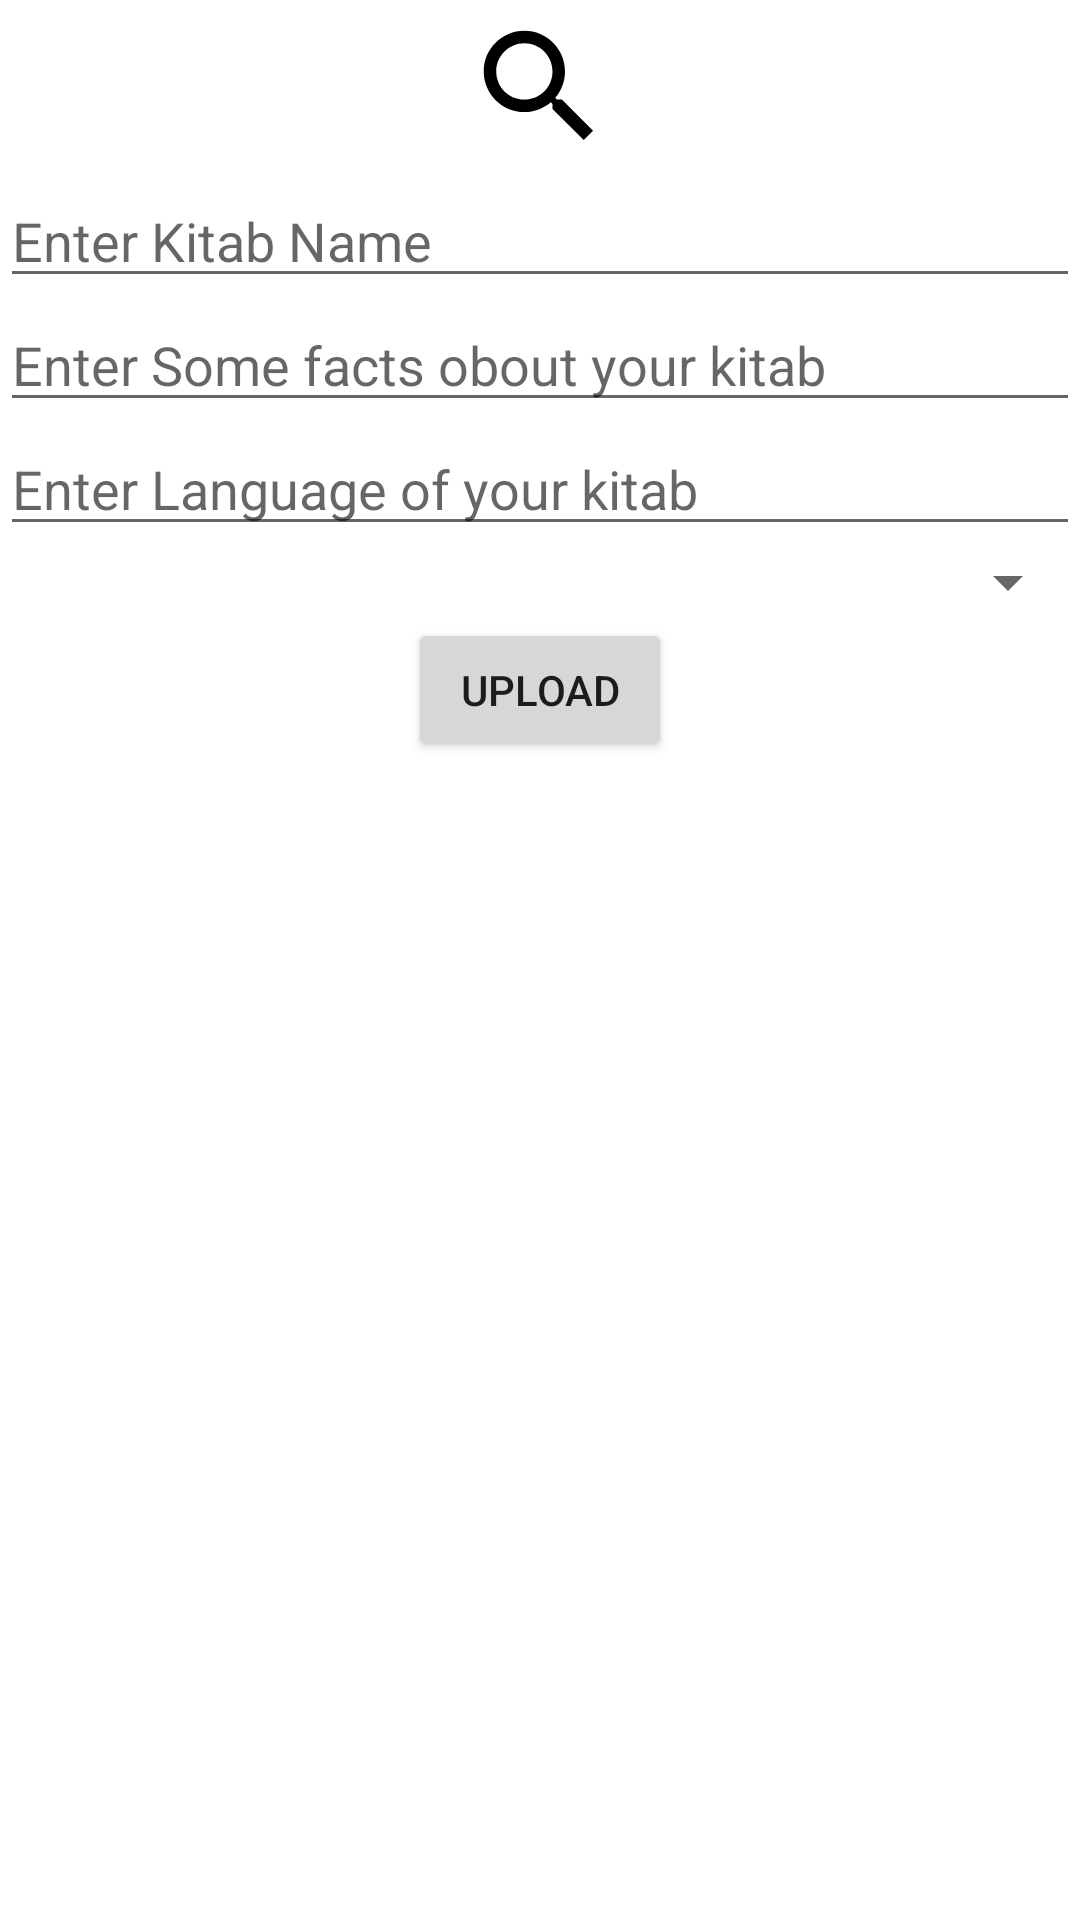

Here is an Android app screen rendered from its layout file. Give the layout XML and the strings, colors and styles it references.
<!-- AndroidManifest.xml: application theme Theme.Zakhirah -->
<!-- res/layout/activity_upload_kitab.xml -->
<?xml version="1.0" encoding="utf-8"?>
<ScrollView xmlns:android="http://schemas.android.com/apk/res/android"
    xmlns:app="http://schemas.android.com/apk/res-auto"
    xmlns:tools="http://schemas.android.com/tools"
    android:layout_width="match_parent"
    android:layout_height="match_parent"
    tools:context=".UploadKitabActivity">
<LinearLayout
    android:layout_width="match_parent"
    android:layout_height="wrap_content"
    android:orientation="vertical">
    <ImageView
        android:id="@+id/upload_kitab_url"
        android:layout_width="wrap_content"
        android:layout_height="wrap_content"
        android:src="@drawable/search_icon"
        android:padding="4dp"
        android:layout_gravity="center_horizontal"/>
    <EditText
        android:layout_width="match_parent"
        android:layout_height="wrap_content"
        android:id="@+id/upload_kitab_name"
        android:hint="Enter Kitab Name"/>
    <EditText
        android:layout_width="match_parent"
        android:layout_height="wrap_content"
        android:id="@+id/upload_kitab_description"
        android:hint="Enter Some facts obout your kitab"/>
    <EditText
        android:layout_width="match_parent"
        android:layout_height="wrap_content"
        android:id="@+id/upload_kitab_language"
        android:hint="Enter Language of your kitab"/>
    <Spinner
        android:layout_width="match_parent"
        android:layout_height="wrap_content"
        android:id="@+id/upload_kitab_category"/>
    <Button
        android:id="@+id/upload_kitab_upload"
        android:layout_width="wrap_content"
        android:layout_height="wrap_content"
        android:text="Upload"
        android:layout_gravity="center_horizontal"/>
    <ProgressBar
        android:id="@+id/progress_Bar"
        style="?android:attr/progressBarStyle"
        android:layout_width="200dp"
        android:layout_height="wrap_content"
        android:indeterminate = "true"
        android:layout_gravity="center"
        android:max="100"
        android:minWidth="200dp"
        android:minHeight="50dp"
        android:visibility="invisible"
        android:progress="0"/>
</LinearLayout>

</ScrollView>
<!-- resources referenced by this layout -->
<resources>
  <!-- drawable search_icon (drawable) -->
  <vector android:height="50dp" android:tint="#000000"
      android:viewportHeight="24" android:viewportWidth="24"
      android:width="50dp" xmlns:android="http://schemas.android.com/apk/res/android">
      <path android:fillColor="@android:color/white" android:pathData="M15.5,14h-0.79l-0.28,-0.27C15.41,12.59 16,11.11 16,9.5 16,5.91 13.09,3 9.5,3S3,5.91 3,9.5 5.91,16 9.5,16c1.61,0 3.09,-0.59 4.23,-1.57l0.27,0.28v0.79l5,4.99L20.49,19l-4.99,-5zM9.5,14C7.01,14 5,11.99 5,9.5S7.01,5 9.5,5 14,7.01 14,9.5 11.99,14 9.5,14z"/>
  </vector>
  <style name="Theme.Zakhirah" parent="Theme.MaterialComponents.DayNight.DarkActionBar">
          
          <item name="colorPrimary">@color/purple_500</item>
          <item name="colorPrimaryVariant">@color/purple_700</item>
          <item name="colorOnPrimary">@color/white</item>
          
          <item name="colorSecondary">@color/teal_200</item>
          <item name="colorSecondaryVariant">@color/teal_700</item>
          <item name="colorOnSecondary">@color/black</item>
          
          <item name="android:statusBarColor" tools:targetApi="l">?attr/colorPrimaryVariant</item>
          
      </style>
  <color name="purple_500">#FF6200EE</color>
  <color name="purple_700">#FF3700B3</color>
  <color name="white">#FFFFFFFF</color>
  <color name="teal_200">#FF03DAC5</color>
  <color name="teal_700">#FF018786</color>
  <color name="black">#FF000000</color>
</resources>
